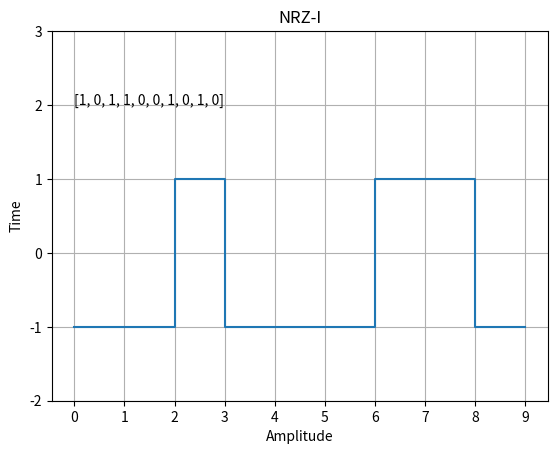

Reproduce this figure in Python.
import numpy as np
from matplotlib import pyplot as plt

# data = np.random.randint(0,2,10)
data = [1,0,1,1,0,0,1,0,1,0]
time = np.arange(len(data))
signal = np.zeros(len(data), dtype = int)
flg = True
for i in range(len(data)):
    if data[i] == 1:
        flg = not flg
    if flg:
        signal[i] = 1
    else:
        signal[i] = -1

plt.step(time, signal,where='post')
plt.title('NRZ-I')
plt.xlabel('Amplitude')
plt.ylabel('Time')
plt.text(0, 2, data)

# plt.text(3, 8)
plt.grid(True)
plt.yticks([-2,-1,0,1,2,3])
plt.xticks(time)
plt.show()
